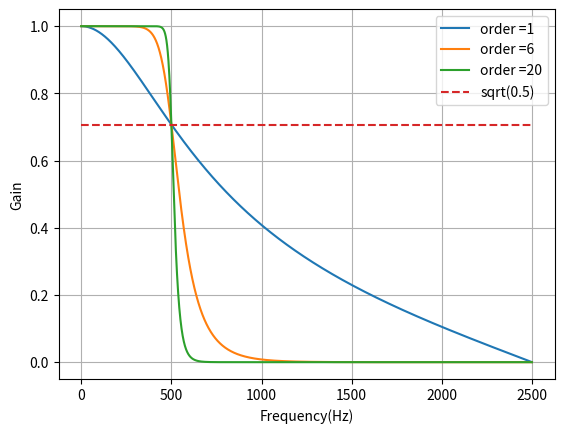

Generate this figure with matplotlib: (Note: this script raises an exception after producing the figure.)
from scipy.signal import butter, lfilter

def butter_anypass(lowcut,highcut,fs,butterType, order=5):
    nyq=0.5*fs
    if lowcut!=None:
        low=lowcut/nyq
    else: low=None
    if highcut!=None:
        high=highcut/nyq
    else: high=None
    if low==None:
        b,a=butter(order,[high],btype=butterType)
    elif high==None:
        b,a=butter(order,[low],btype=butterType)
    else: b,a=butter(order,[low,high],btype=butterType)
    return b,a

def butter_anypass_filter(data,lowcut,highcut,fs,butterType,order=5):
    b,a=butter_anypass(lowcut,highcut,fs,butterType=butterType,order=order)
    y=lfilter(b,a,data)
    return y

if __name__=="__main__":
    import numpy as np
    import matplotlib.pyplot as plt
    from scipy.signal import freqz

    fs=5000.0
    lowcut=500.0
    #highcut=1250.0
# Frequency response for butterworth filter of different orders
    plt.figure(1)
    plt.clf()
    for order in [1,6,20]:
        b,a=butter_anypass(lowcut,None,fs,'lowpass',order=order)
        w,h=freqz(b,a,worN=2000)
        plt.plot((fs*0.5/np.pi)*w,abs(h),label="order =%d" %order)
        
    plt.plot([0,0.5*fs],[np.sqrt(0.5),np.sqrt(0.5)],'--',label='sqrt(0.5)')
    plt.xlabel('Frequency(Hz)')
    plt.ylabel('Gain')
    plt.grid(True)
    plt.legend(loc='best')
    
# Butterworth filter of noisy signal
    T=0.05
    nsamples=T*fs
    t=np.linspace(0,T,nsamples,endpoint=False)
    a=0.02
    f0=600
# Create combined noise and actual signal
    x=0.1*np.sin(2*np.pi*1.2*np.sqrt(t))
    x+=0.01*np.cos(2*np.pi*312*t +0.1)
    x+=a*np.cos(2*np.pi*f0*t +0.11)
    x+=0.03*np.cos(2*np.pi*2000*t)
    plt.figure(2)
    plt.clf()
    plt.plot(t,x,label="Noisy Signal")
# Filtered Signal
    y=butter_anypass_filter(x,lowcut,None,fs,'lowpass',order=20)
    plt.plot(t,y,label="Filtered Signal(%g Hz)"% f0)
    plt.xlabel('Time(seconds)')
    #plt.hlines([-a, a],0,T,linestyles='--')
    plt.grid(True)
    plt.axis('tight')
    plt.legend(loc='best')
    
    plt.show()
        
